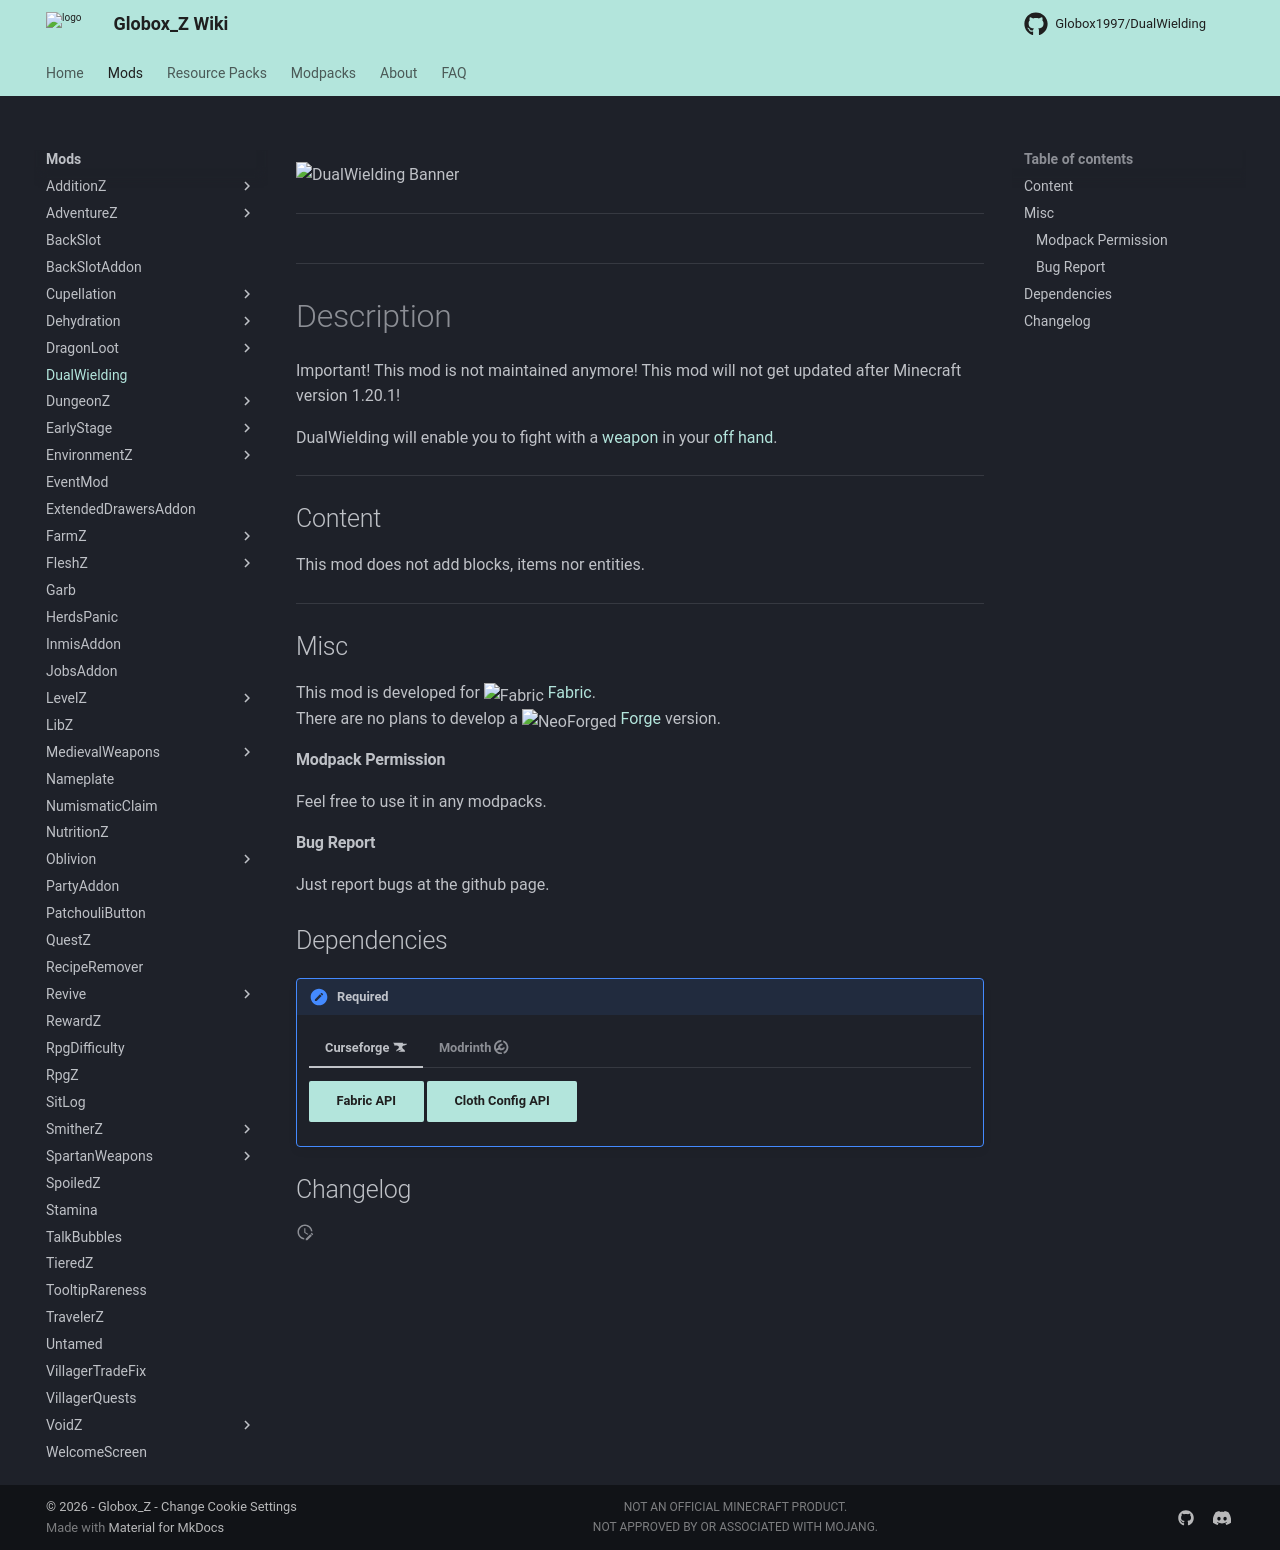

repository: Globox1997/wiki · page: mods/DualWielding/index.html · generator: mkdocs

---
title: DualWielding
project: dualwielding
summary: dualwielding wiki
---
<script src="/wiki/javascripts/data.js"></script>
<script src="/wiki/javascripts/sidebar.js" id="dualwielding"></script>

![DualWielding Banner](/wiki/assets/general/banner/dualwieldingbanner.png)

---
<div id="showcase-gallery" modid="dualwielding" image_1="dualwielding_image_1"></div>
<script src="/wiki/javascripts/showcase.js"></script>
---

# Description
Important! This mod is not maintained anymore! This mod will not get updated after Minecraft version 1.20.1!

DualWielding will enable you to fight with a [weapon](https://minecraft.wiki/w/Weapon) in your [off hand](https://minecraft.wiki/w/Dual_wield).

---
## Content
This mod does not add blocks, items nor entities.  
  
---
## Misc
This mod is developed for <img src="https://fabricmc.net/assets/logo.png" alt="Fabric" width="16" height="16" style="position: relative; top: 3px;"> [Fabric](https://fabricmc.net/).  
There are no plans to develop a <img src="https://neoforged.net/img/authors/neoforged.png" alt="NeoForged" width="16" height="16" style="position: relative; top: 3px;"> [Forge](https://neoforged.net/) version.  

#### Modpack Permission
Feel free to use it in any modpacks.  

#### Bug Report
Just report bugs at the github page.  

## Dependencies

!!! apple-keyboard-control "Required"
    === "Curseforge :simple-curseforge:"

        [Fabric API](https://www.curseforge.com/minecraft/mc-mods/fabric-api){ .md-button .md-button--primary }
        [Cloth Config API](https://curseforge.com/minecraft/mc-mods/cloth-config){ .md-button .md-button--primary }

    === "Modrinth :simple-modrinth:"

        [Fabric API](https://modrinth.com/mod/fabric-api){ .md-button .md-button--primary }
        [Cloth Config API](https://modrinth.com/mod/cloth-config){ .md-button .md-button--primary }

## Changelog
<script src="https://cdn.jsdelivr.net/npm/marked@15.0.12/marked.min.js"></script>
<div id="log" modid="dualwielding"></div>
